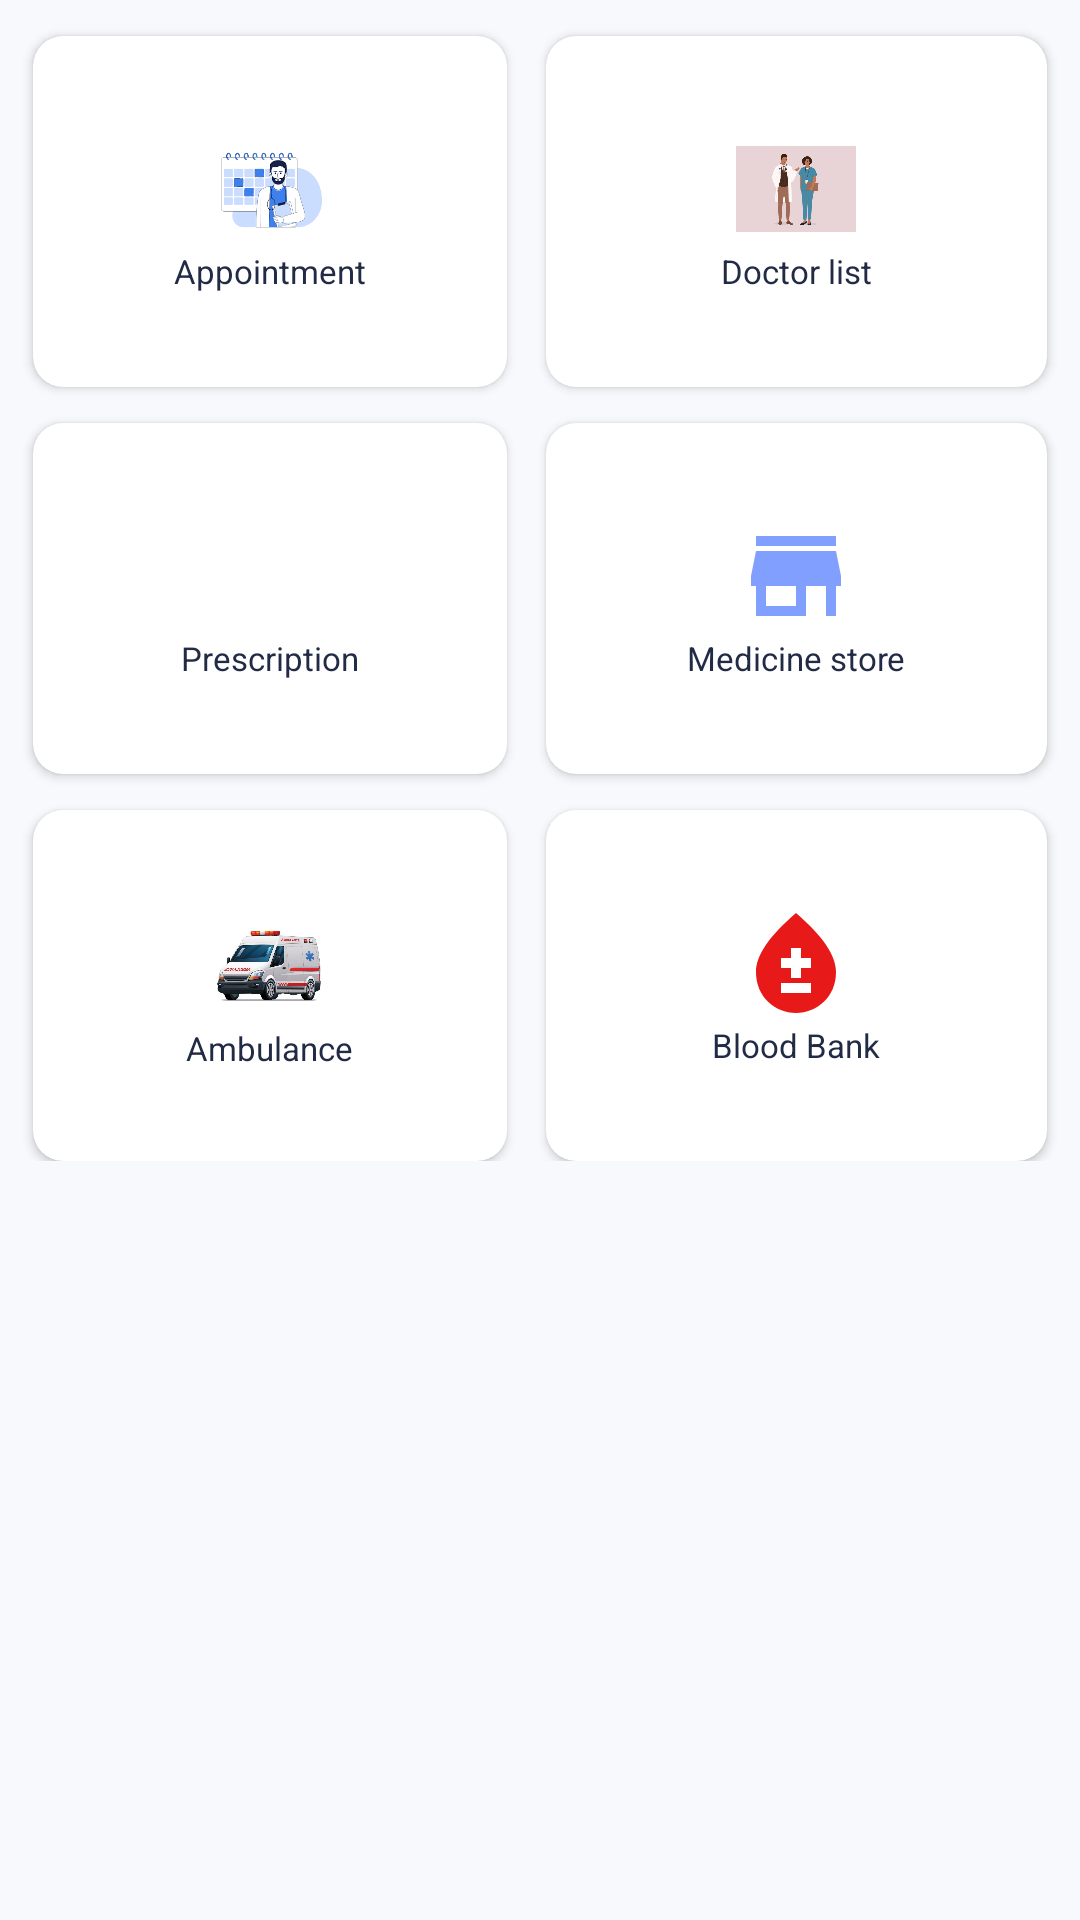

This screen was rendered from an Android layout file. Write that file and the resources it references.
<!-- AndroidManifest.xml: application theme Theme.HospitalManagement -->
<!-- res/layout/fragment_home.xml -->
<?xml version="1.0" encoding="utf-8"?>
<layout xmlns:android="http://schemas.android.com/apk/res/android"
    xmlns:app="http://schemas.android.com/apk/res-auto"
    xmlns:tools="http://schemas.android.com/tools">

    <data>
        <variable
            name="model"
            type="com.example.hospitalmanagement.presentation.dashboard.HomeFragment" />
    </data>

    <ScrollView
        android:layout_width="match_parent"
        android:layout_height="match_parent"
        android:background="@color/dash_board_background">

        <GridLayout
            android:layout_width="match_parent"
            android:layout_height="match_parent"
            android:columnCount="2"
            android:paddingBottom="@dimen/padding_20"
            android:rowCount="5">

            <androidx.cardview.widget.CardView
                android:id="@+id/customerCv"
                android:layout_width="wrap_content"
                android:layout_height="@dimen/height_117"
                android:layout_row="0"
                android:layout_rowWeight="1"
                android:layout_column="0"
                android:layout_columnWeight="1"
                android:layout_marginLeft="@dimen/margin_11"
                android:layout_marginTop="@dimen/margin_top_12"
                android:backgroundTint="@color/white"
                app:cardCornerRadius="@dimen/corner_radius_10">

                <LinearLayout
                    android:layout_width="wrap_content"
                    android:layout_height="wrap_content"
                    android:layout_gravity="center_vertical|center_horizontal"
                    android:gravity="center"
                    android:orientation="vertical">

                    <ImageView
                        android:layout_width="@dimen/width_40"
                        android:layout_height="@dimen/height_40"
                        android:layout_gravity="center_horizontal"
                        android:src="@drawable/appointment_image" />

                    <TextView
                        android:layout_width="wrap_content"
                        android:layout_height="wrap_content"
                        android:layout_gravity="center_horizontal"
                        android:text="@string/appointment"
                        android:textColor="@color/dash_board_text_color"
                        android:textSize="@dimen/text_size_11" />
                </LinearLayout>
            </androidx.cardview.widget.CardView>

            <androidx.cardview.widget.CardView
                android:id="@+id/saleCV"
                android:layout_width="wrap_content"
                android:layout_height="@dimen/height_117"
                android:layout_rowWeight="1"
                android:layout_columnWeight="1"
                android:onClick="@{model.actionDoctorList}"
                android:layout_marginLeft="@dimen/margin_left_13"
                android:layout_marginTop="@dimen/margin_top_12"
                android:layout_marginRight="@dimen/margin_11"
                android:backgroundTint="@color/white"
                app:cardCornerRadius="@dimen/corner_radius_10">

                <LinearLayout
                    android:layout_width="wrap_content"
                    android:layout_height="wrap_content"
                    android:layout_gravity="center_vertical|center_horizontal"
                    android:gravity="center"
                    android:orientation="vertical">

                    <ImageView
                        android:layout_width="@dimen/width_40"
                        android:layout_height="@dimen/height_40"
                        android:layout_gravity="center_horizontal"
                        android:src="@drawable/doctor_list"
                        />

                    <TextView
                        android:layout_width="wrap_content"
                        android:layout_height="wrap_content"
                        android:layout_gravity="center_horizontal"
                        android:text="@string/doctor_list"
                        android:textColor="@color/dash_board_text_color"
                        android:textSize="@dimen/text_size_11" />
                </LinearLayout>
            </androidx.cardview.widget.CardView>

            <androidx.cardview.widget.CardView
                android:id="@+id/productCv"
                android:layout_width="wrap_content"
                android:layout_height="@dimen/height_117"
                android:layout_rowWeight="1"
                android:layout_columnWeight="1"
                android:layout_marginLeft="@dimen/margin_11"
                android:layout_marginTop="@dimen/margin_top_12"
                android:backgroundTint="@color/white"
                app:cardCornerRadius="@dimen/corner_radius_10">

                <LinearLayout
                    android:layout_width="wrap_content"
                    android:layout_height="wrap_content"
                    android:layout_gravity="center_vertical|center_horizontal"
                    android:gravity="center"
                    android:orientation="vertical">

                    <ImageView
                        android:layout_width="@dimen/width_40"
                        android:layout_height="@dimen/height_40"
                        android:layout_gravity="center_horizontal"
                        android:src="@drawable/pres_image"/>

                    <TextView
                        android:layout_width="wrap_content"
                        android:layout_height="wrap_content"
                        android:layout_gravity="center_horizontal"
                        android:text="@string/prescription"
                        android:textColor="@color/dash_board_text_color"
                        android:textSize="@dimen/text_size_11" />
                </LinearLayout>
            </androidx.cardview.widget.CardView>

            <androidx.cardview.widget.CardView
                android:id="@+id/expenseCv"
                android:layout_width="wrap_content"
                android:layout_height="@dimen/height_117"
                android:layout_rowWeight="1"
                android:layout_columnWeight="1"
                android:layout_marginLeft="@dimen/margin_left_13"
                android:layout_marginTop="@dimen/margin_top_12"
                android:layout_marginRight="@dimen/margin_11"
                android:backgroundTint="@color/white"
                app:cardCornerRadius="@dimen/corner_radius_10">

                <LinearLayout
                    android:layout_width="wrap_content"
                    android:layout_height="wrap_content"
                    android:layout_gravity="center_vertical|center_horizontal"
                    android:gravity="center"
                    android:orientation="vertical">

                    <ImageView
                        android:layout_width="@dimen/width_40"
                        android:layout_height="@dimen/height_40"
                        android:layout_gravity="center_horizontal"
                        android:src="@drawable/ic_store"/>

                    <TextView
                        android:layout_width="wrap_content"
                        android:layout_height="wrap_content"
                        android:layout_gravity="center_horizontal"
                        android:text="@string/medicine_store"
                        android:textColor="@color/dash_board_text_color"
                        android:textSize="@dimen/text_size_11" />
                </LinearLayout>
            </androidx.cardview.widget.CardView>


            <androidx.cardview.widget.CardView
                android:id="@+id/storeCv"
                android:layout_width="wrap_content"
                android:layout_height="@dimen/height_117"
                android:layout_rowWeight="1"
                android:layout_columnWeight="1"
                android:layout_marginLeft="@dimen/margin_11"
                android:layout_marginTop="@dimen/margin_top_12"
                android:backgroundTint="@color/white"
                app:cardCornerRadius="@dimen/corner_radius_10">

                <LinearLayout
                    android:layout_width="wrap_content"
                    android:layout_height="53dp"
                    android:layout_gravity="center_vertical|center_horizontal"
                    android:gravity="center"
                    android:orientation="vertical">

                    <ImageView
                        android:layout_width="@dimen/width_40"
                        android:layout_height="@dimen/height_40"
                        android:layout_gravity="center_horizontal"
                        android:src="@drawable/ambulance_image"
                        />

                    <TextView
                        android:layout_width="wrap_content"
                        android:layout_height="wrap_content"
                        android:layout_gravity="center_horizontal"
                        android:text="@string/ambulance"
                        android:textColor="@color/dash_board_text_color"
                        android:textSize="@dimen/text_size_11" />
                </LinearLayout>
            </androidx.cardview.widget.CardView>

            <androidx.cardview.widget.CardView
                android:id="@+id/representativeCv"
                android:layout_width="wrap_content"
                android:layout_height="@dimen/height_117"
                android:layout_rowWeight="1"
                android:layout_columnWeight="1"
                android:layout_marginLeft="@dimen/margin_left_13"
                android:layout_marginTop="@dimen/margin_top_12"
                android:layout_marginRight="@dimen/margin_11"
                android:backgroundTint="@color/white"
                app:cardCornerRadius="@dimen/corner_radius_10">

                <LinearLayout
                    android:layout_width="wrap_content"
                    android:layout_height="wrap_content"
                    android:layout_gravity="center_vertical|center_horizontal"
                    android:gravity="center"
                    android:orientation="vertical">

                    <ImageView
                        android:layout_width="@dimen/width_40"
                        android:layout_height="@dimen/height_40"
                        android:layout_gravity="center_horizontal"
                        android:src="@drawable/ic_blood"
                        />

                    <TextView
                        android:layout_width="wrap_content"
                        android:layout_height="wrap_content"
                        android:layout_gravity="center_horizontal"
                        android:text="@string/blood_bank"
                        android:textColor="@color/dash_board_text_color"
                        android:textSize="@dimen/text_size_11" />
                </LinearLayout>
            </androidx.cardview.widget.CardView>

        </GridLayout>
    </ScrollView>


</layout>
<!-- resources referenced by this layout -->
<resources>
  <color name="dash_board_background">#F7F9FC</color>
  <color name="dash_board_text_color">#222B45</color>
  <color name="white">#FFFFFFFF</color>
  <dimen name="corner_radius_10">10dp</dimen>
  
  
  
  
      //text size
  <dimen name="height_117">117dp</dimen>
  <dimen name="height_40">40dp</dimen>
  <dimen name="margin_11">11dp</dimen>
  <dimen name="margin_left_13">13dp</dimen>
  <dimen name="margin_top_12">12dp</dimen>
  <dimen name="padding_20">20dp</dimen>
  
      //margin
  <dimen name="text_size_11">11sp</dimen>
  <dimen name="width_40">40dp</dimen>
  <!-- drawable ambulance_image: jpg bitmap (drawable, 41259 bytes) -->
  <!-- drawable appointment_image: png bitmap (drawable, 6119 bytes) -->
  <!-- drawable doctor_list: jpg bitmap (drawable, 16405 bytes) -->
  <!-- drawable ic_blood (drawable) -->
  <vector xmlns:android="http://schemas.android.com/apk/res/android" android:height="24dp" android:tint="#E71919" android:viewportHeight="24" android:viewportWidth="24" android:width="24dp">
        
      <path android:fillColor="@android:color/white" android:pathData="M12,2c-5.33,4.55 -8,8.48 -8,11.8c0,4.98 3.8,8.2 8,8.2s8,-3.22 8,-8.2C20,10.48 17.33,6.55 12,2zM15,18H9v-2h6V18zM15,13h-2v2h-2v-2H9v-2h2V9h2v2h2V13z"/>
      
  </vector>
  <!-- drawable ic_store (drawable) -->
  <vector
      xmlns:android="http://schemas.android.com/apk/res/android"
      android:height="24dp" android:tint="#809fff"
      android:viewportHeight="24" android:viewportWidth="24"
      android:width="24dp">
        
      <path android:fillColor="@android:color/white" android:pathData="M20,4L4,4v2h16L20,4zM21,14v-2l-1,-5L4,7l-1,5v2h1v6h10v-6h4v6h2v-6h1zM12,18L6,18v-4h6v4z"/>
      
  </vector>
  <string name="ambulance">Ambulance</string>
  <string name="appointment">Appointment</string>
  <string name="blood_bank">Blood Bank </string>
  <string name="doctor_list">Doctor list</string>
  <string name="medicine_store">Medicine store</string>
  <string name="prescription">Prescription</string>
  
      //profile page
  <style name="Theme.HospitalManagement" parent="Theme.MaterialComponents.DayNight.DarkActionBar">
          
          <item name="colorPrimary">@color/purple_500</item>
          <item name="colorPrimaryVariant">@color/purple_700</item>
          <item name="colorOnPrimary">@color/white</item>
          
          <item name="colorSecondary">@color/teal_200</item>
          <item name="colorSecondaryVariant">@color/teal_700</item>
          <item name="colorOnSecondary">@color/black</item>
          
          <item name="android:statusBarColor">?attr/colorPrimaryVariant</item>
          
      </style>
  <color name="purple_500">#FF6200EE</color>
  <color name="purple_700">#FF3700B3</color>
  <color name="teal_200">#FF03DAC5</color>
  <color name="teal_700">#FF018786</color>
  <color name="black">#FF000000</color>
</resources>
